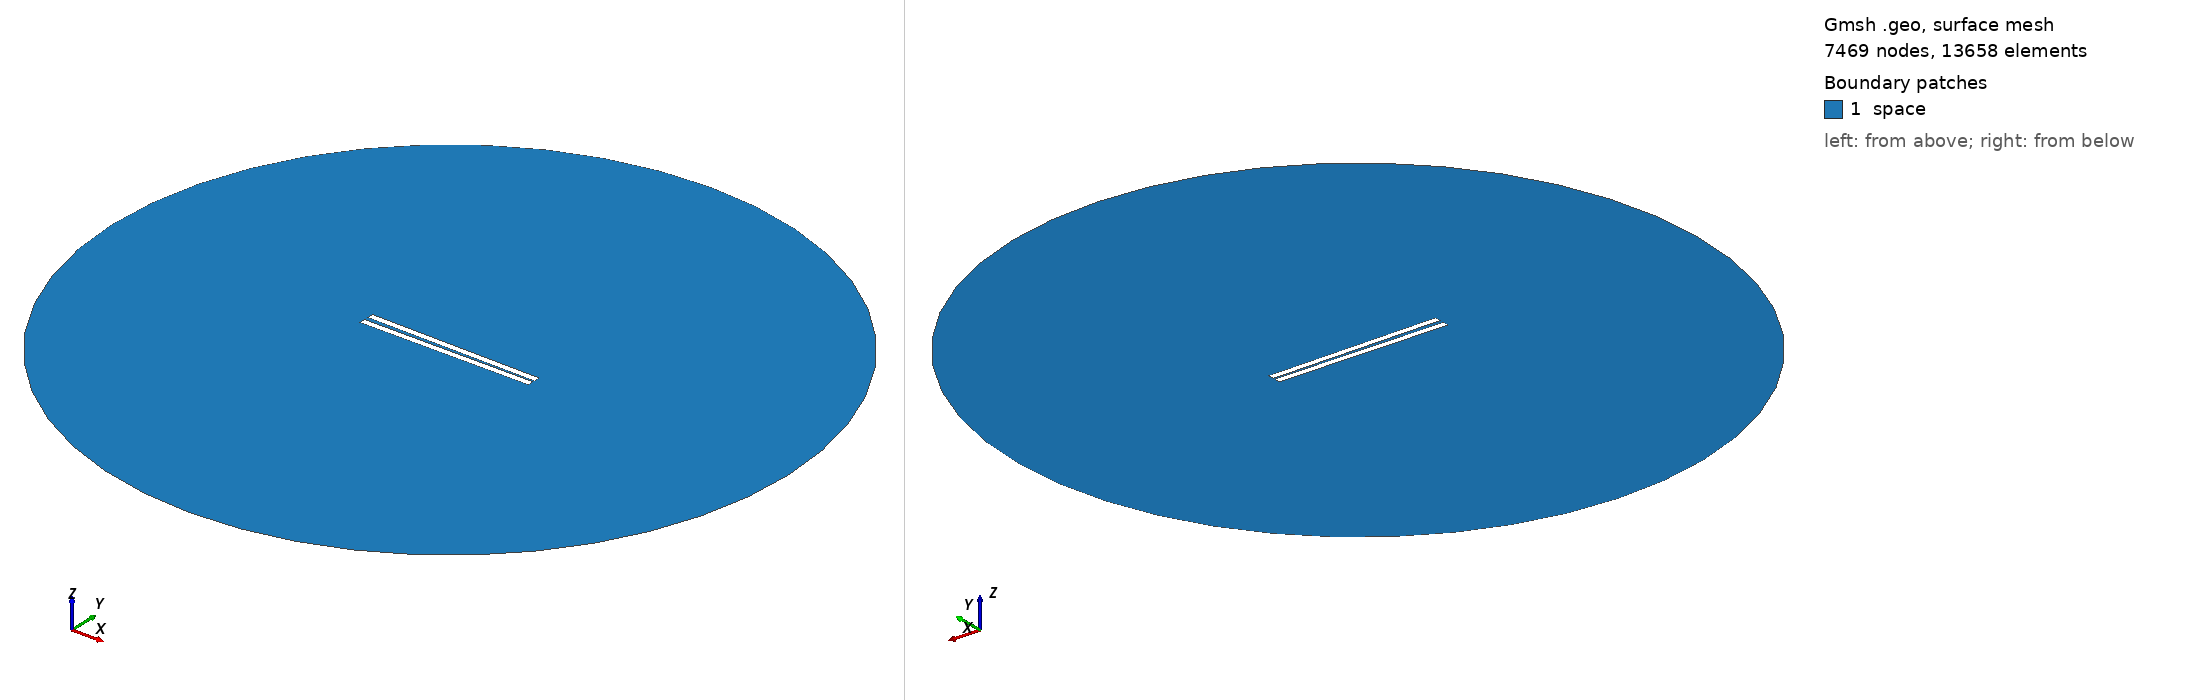

Gmsh geometry script, surface-meshed: 7469 nodes, 13658 surface elements. Boundary patches (legend numbers): 1 space. Left view from above one corner, right view from below the opposite corner. Legend entries are the model's physical surfaces. The drawing asked Gmsh for element sizes between 1% and 20% of the model's largest extent; the script's own settings can give other sizes.

=== 129.geo (drawn) ===
// Set the geometry kernel
SetFactory("OpenCASCADE");

//---------------------------------------
// Rectangles
//---------------------------------------

// Rectangle 1 (top)
Point(1) = {-49.84444444444444, 0.8611111111111112, 0, 1.0};
Point(2) = {49.84444444444444, 0.8611111111111112, 0, 1.0};
Point(3) = {49.84444444444444, 4.55, 0, 1.0};
Point(4) = {-49.84444444444444, 4.55, 0, 1.0};

Line(1) = {1, 2};
Line(2) = {2, 3};
Line(3) = {3, 4};
Line(4) = {4, 1};

Line Loop(1) = {1, 2, 3, 4};
Plane Surface(1) = {1};

Rotate { {0, 0, 1}, {0,  0.8611111111111112,  0}, -0.014 } {
  Surface{1};
}

// Rectangle 2 (bottom)
Point(5) = {-49.84444444444444, -0.8611111111111112, 0, 1.0};
Point(6) = {49.84444444444444, -0.8611111111111112, 0, 1.0};
Point(7) = {49.84444444444444, -4.55, 0, 1.0};
Point(8) = {-49.84444444444444, -4.55, 0, 1.0};

Line(5) = {5, 6};
Line(6) = {6, 7};
Line(7) = {7, 8};
Line(8) = {8, 5};

Line Loop(2) = {5, 6, 7, 8};
Plane Surface(2) = {2}; 


//---------------------------------------
// Circle
//---------------------------------------

// Define points
Point(9) = {0, 0, 0};        // Center
Point(10) = {200, 0, 0};     // Start point
Point(11) = {0, 200, 0};     // 90 degrees
Point(12) = {-200, 0, 0};    // 180 degrees
Point(13) = {0, -200, 0};    // 270 degrees

// Define circle arcs (each needs start, center, end)
Circle(9) = {10, 9, 11};
Circle(10) = {11, 9, 12};
Circle(11) = {12, 9, 13};
Circle(12) = {13, 9, 10};

// Define curve loop and surface if needed
Curve Loop(3) = {9, 10, 11, 12};
Surface(3) = {3};

//---------------------------------------
// Define Physical Groups
//---------------------------------------                

//--- Physical Curves
// Physical groups for boundaries
Physical Line("force_segment", 10) = {1};
Physical Line("upper_plate", 11) = {2, 3, 4};
Physical Line("lower_plate", 12) = {5, 6, 7, 8};
Physical Line("boundary", 20) = {9, 10, 11, 12};

// Subtract Rectangles from Circle
BooleanDifference{ Surface{3}; Delete; }{ Surface{1}; Surface{2}; Delete; }
//--- Physical Surfaces
Physical Surface("space", 30) = {3};


//---------------------------------------
// Fine mesh near the plates
//--------------------------------------- 

// Define a distance field for mesh refinement
Field[1] = Distance;
Field[1].CurvesList = {1, 2, 3, 4, 5, 6, 7, 8};  // Rectangle curves
Field[1].NumPointsPerCurve = 200;

c = 0.3;
// Define threshold field to control mesh size based on distance to attractor
Field[2] = Threshold;
Field[2].IField = 1;
Field[2].LcMin = c; // Minimum element size near the attractor
Field[2].LcMax = 100*c;  // Maximum element size away from the attractor
Field[2].DistMin = 0.01;
Field[2].DistMax = 40;

Background Field = 2;

//---------------------------------------
// 6. Generate the Mesh
//---------------------------------------
Mesh 2;  // 2D mesh generation
